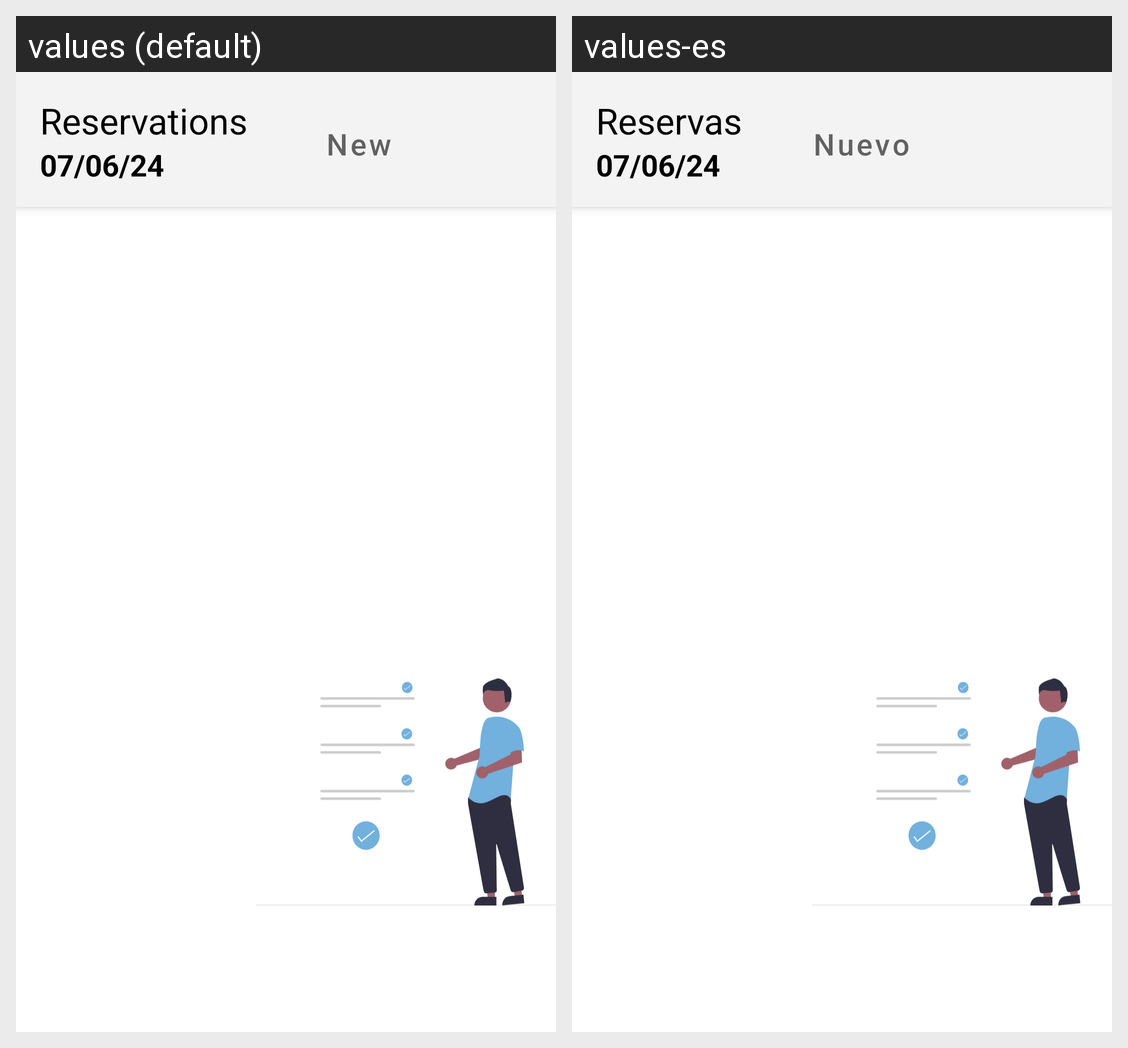

For this localized Android screen grid, give each drawn string resource with its value in every locale shown.
Android screen res/layout/fragment_reservas.xml rendered under 2 locales, left to right: values (default), values-es. Device: Nexus 5 (rendered at 1080×1920; each locale shown at half size, 540×960, under a caption strip naming it); theme Theme.SombrillaV1.
Strings drawn on this screen, with the default value and each locale's value (text and hints the layout hard-codes, and strings that could not be matched under every locale, appear in the picture but are not listed):

reservas
  values: Reservations
  values-es: Reservas

fecha_ejemplo
  values: 07/06/24
  values-es: 07/06/24

new_hint
  values: New
  values-es: Nuevo
